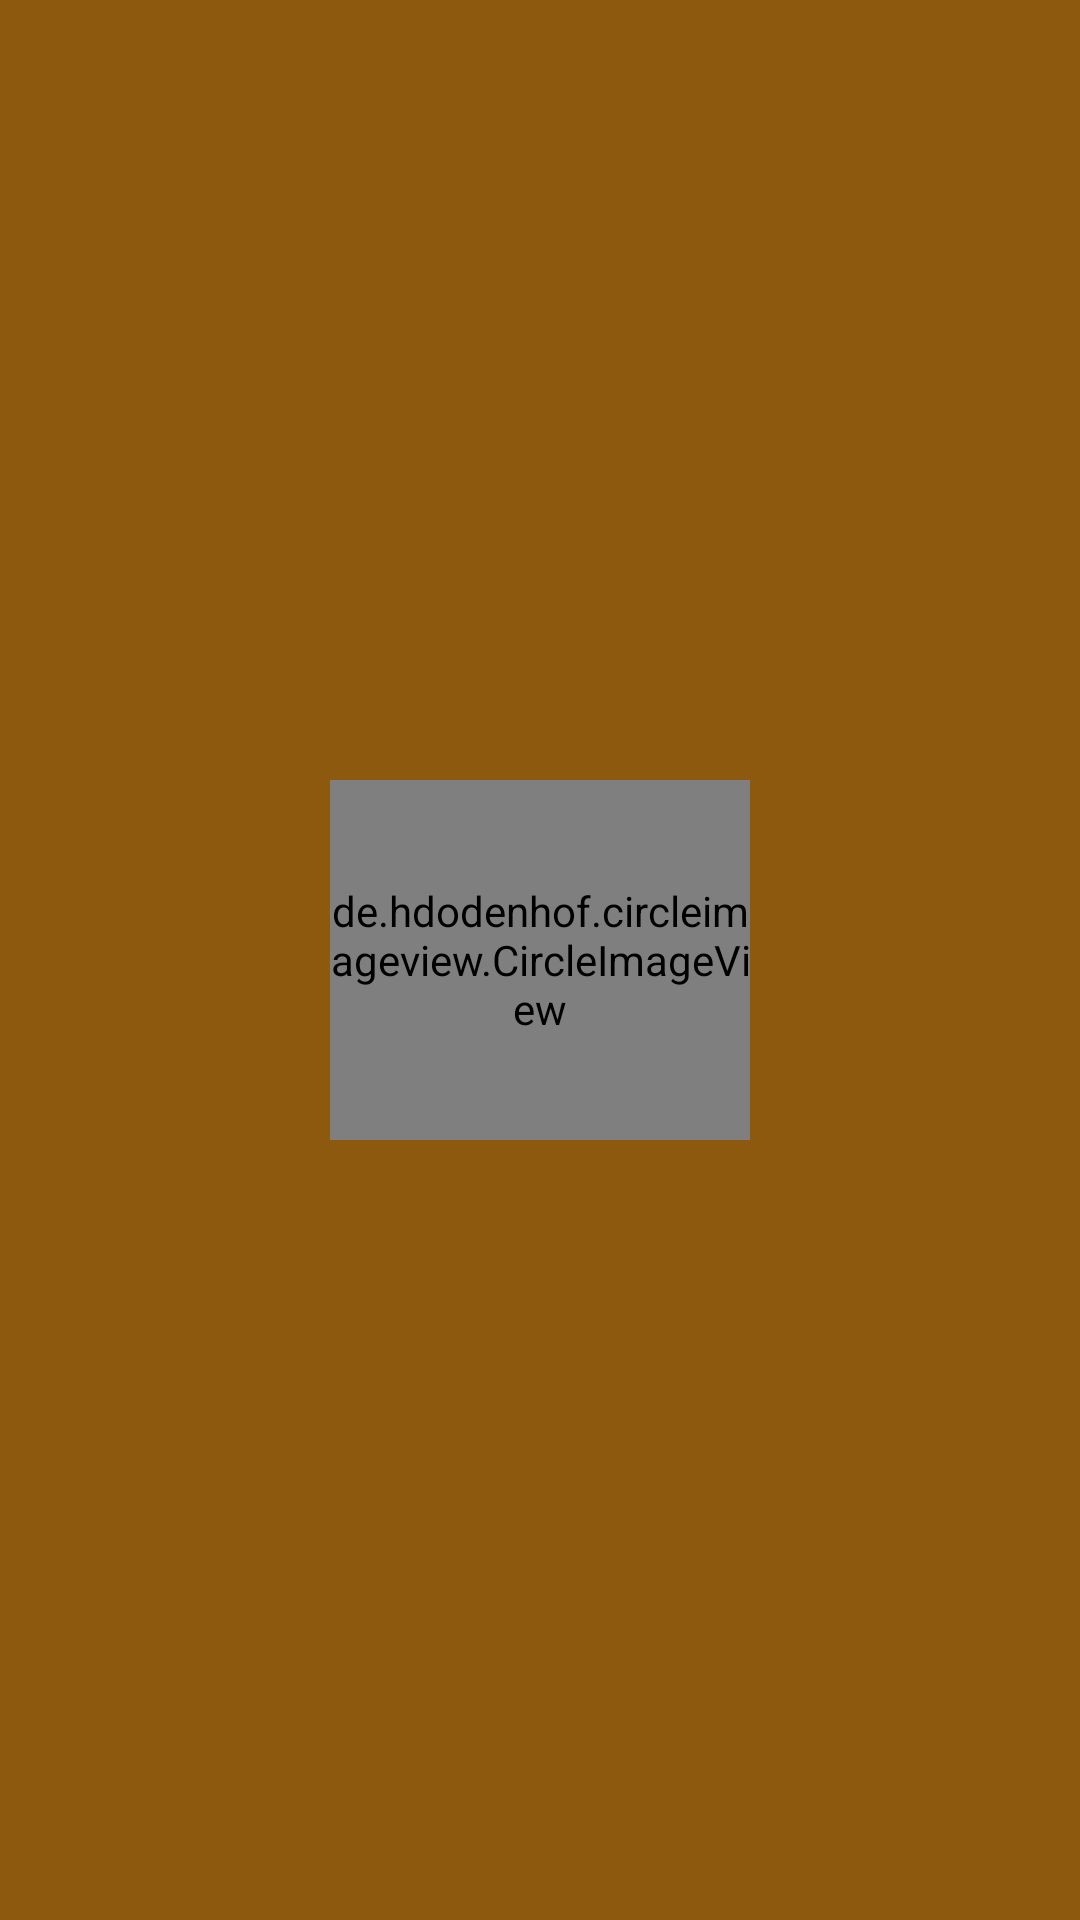

Write the Android layout XML for this screen, with the resource values it uses.
<!-- AndroidManifest.xml: application theme Theme.XOGame -->
<!-- res/layout/activity_first.xml -->
<?xml version="1.0" encoding="utf-8"?>
<androidx.constraintlayout.widget.ConstraintLayout xmlns:android="http://schemas.android.com/apk/res/android"
    xmlns:app="http://schemas.android.com/apk/res-auto"
    xmlns:tools="http://schemas.android.com/tools"
    android:layout_width="match_parent"
    android:layout_height="match_parent"
    tools:context=".FirstActivity"
    android:background="@color/orange_dark"
    >

    <de.hdodenhof.circleimageview.CircleImageView
        android:id="@+id/imageView"
        android:layout_width="140dp"
        android:layout_height="120dp"
        app:layout_constraintBottom_toBottomOf="parent"
        app:layout_constraintEnd_toEndOf="parent"
        app:layout_constraintStart_toStartOf="parent"
        app:layout_constraintTop_toTopOf="parent"
        android:src="@mipmap/image_first"
        />

    <ProgressBar
        android:id="@+id/progressBar2"
        style="?android:attr/progressBarStyle"
        android:layout_width="wrap_content"
        android:layout_height="wrap_content"
        android:layout_marginTop="8dp"
        app:layout_constraintEnd_toEndOf="parent"
        app:layout_constraintStart_toStartOf="parent"
        app:layout_constraintTop_toBottomOf="@+id/imageView" />

</androidx.constraintlayout.widget.ConstraintLayout>
<!-- resources referenced by this layout -->
<resources>
  <color name="orange_dark">#8C590F</color>
  <style name="Theme.XOGame" parent="Theme.MaterialComponents.DayNight.NoActionBar">
          
          <item name="colorPrimary">@color/dark_blue</item>
          <item name="colorPrimaryVariant">@color/orange_dark</item>
          <item name="colorOnPrimary">@color/white</item>
          
          <item name="colorSecondary">@color/white</item>
          <item name="colorSecondaryVariant">@color/teal_700</item>
          <item name="colorOnSecondary">@color/black</item>
          
          <item name="android:statusBarColor" tools:targetApi="l">?attr/colorPrimaryVariant</item>
          
      </style>
  <color name="dark_blue">#282729</color>
  <color name="white">#FFFFFFFF</color>
  <color name="teal_700">#888686</color>
  <color name="black">#FF000000</color>
</resources>
